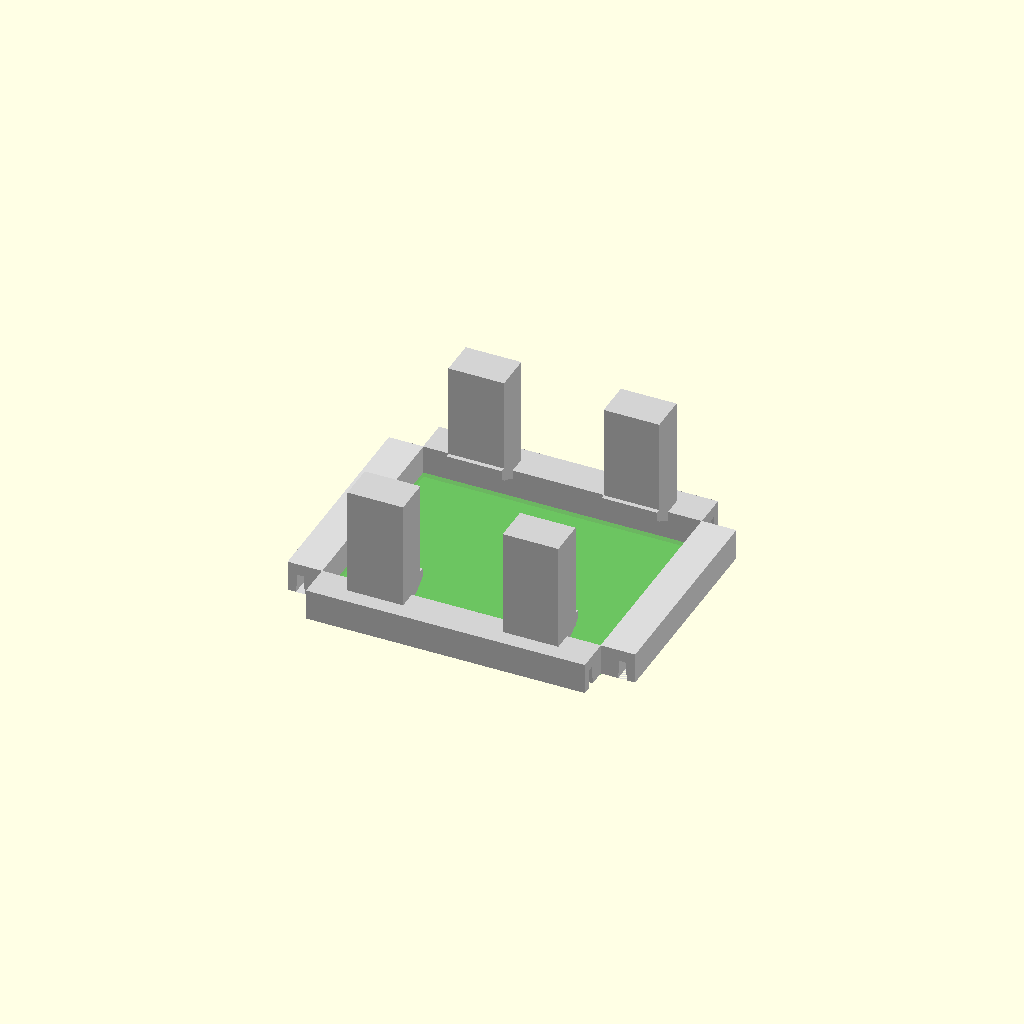
Cell 1: the model at its default parameters.
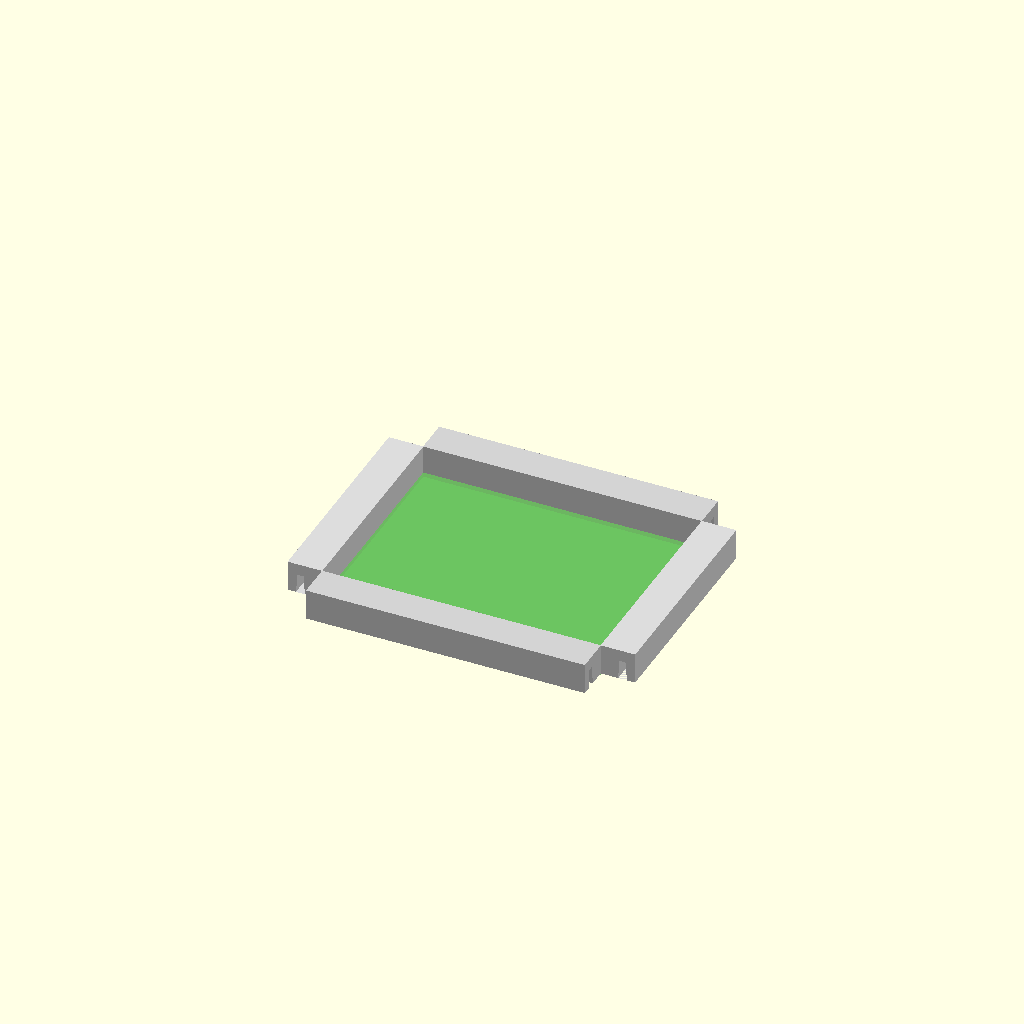
Cell 2: the same model with leg_enable = false.
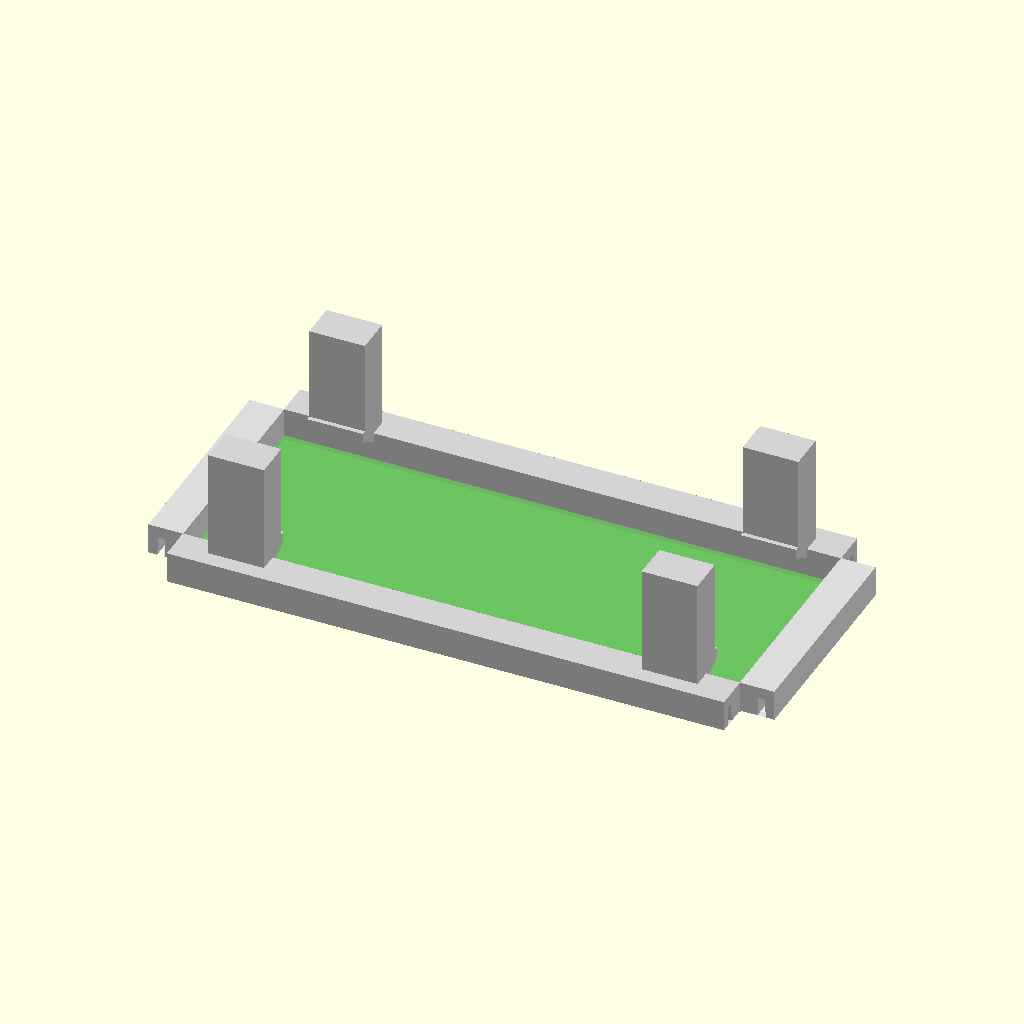
Cell 3: the same model with pcb_x = 180.
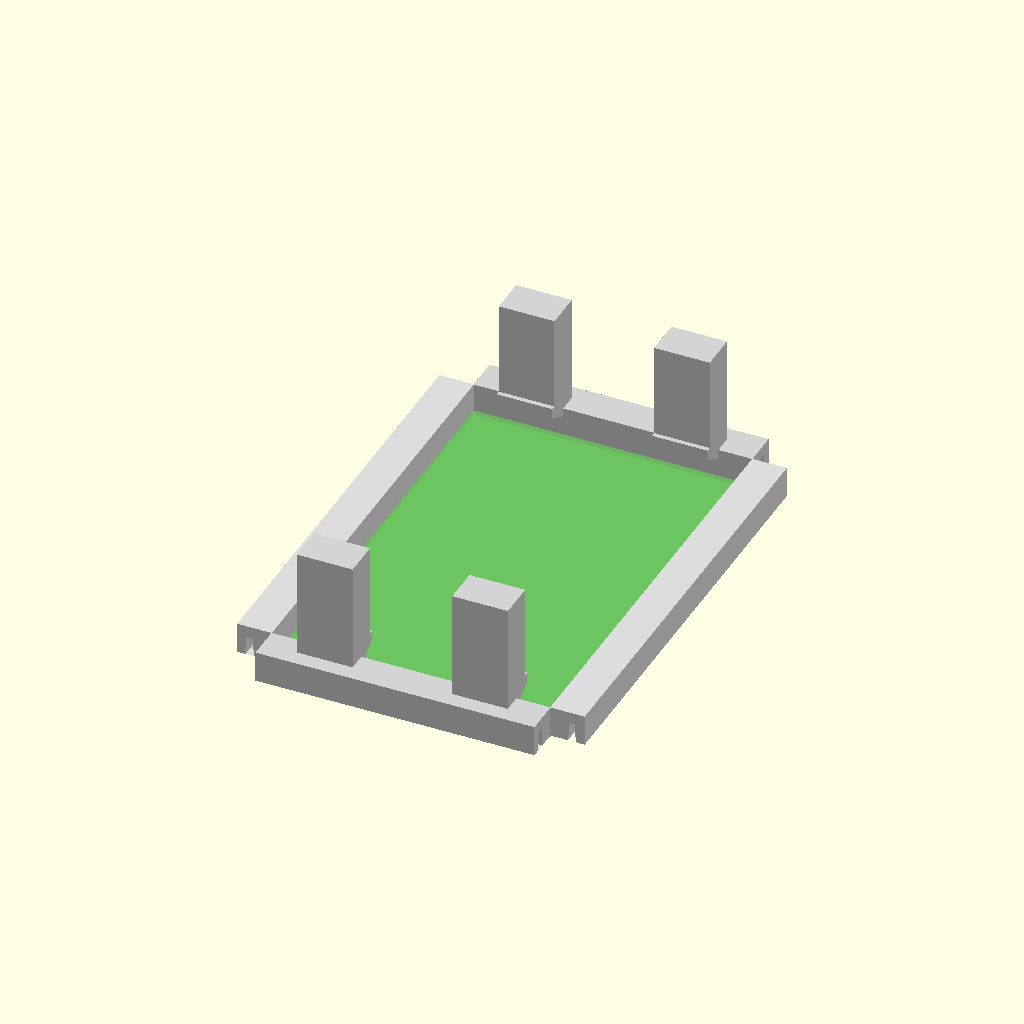
Cell 4: pcb_y = 140 (everything else at default).
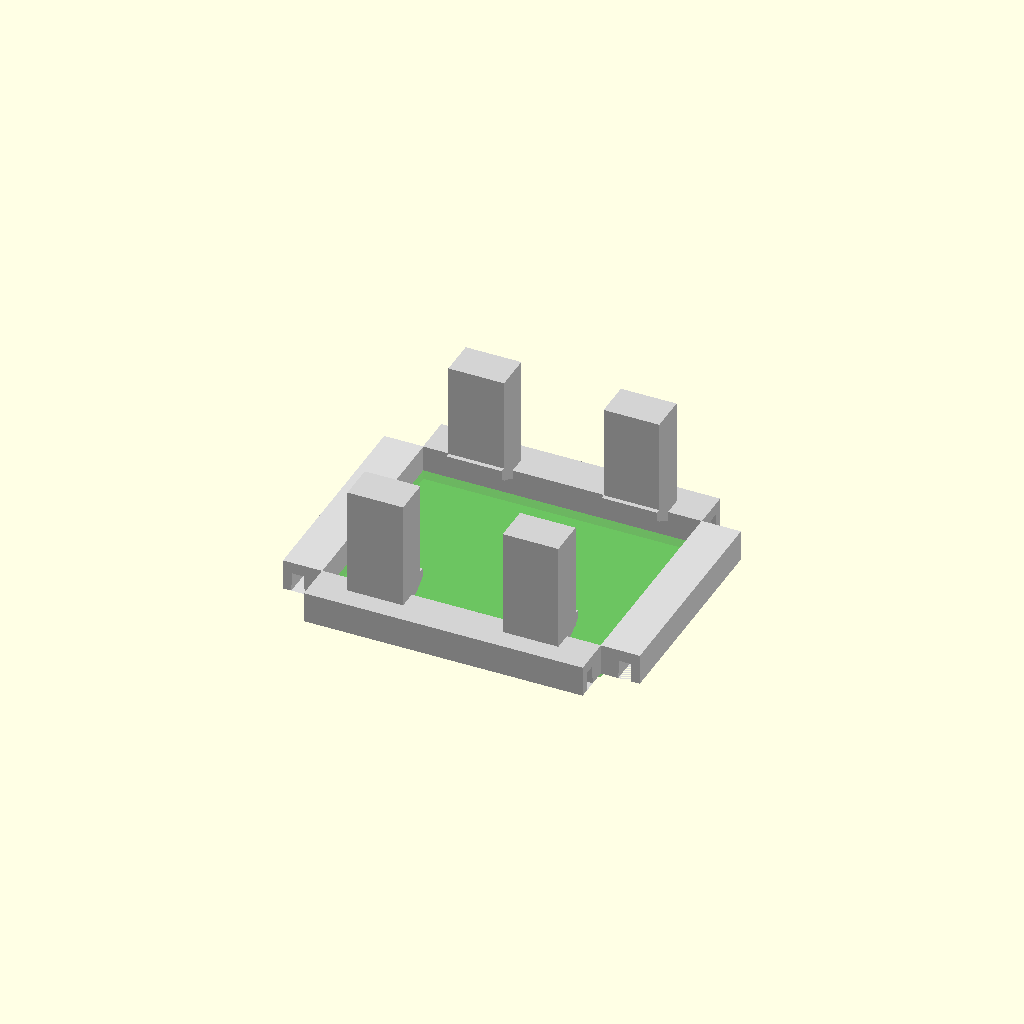
Cell 5: the same model with pcb_t = 3.
One fixed orthographic camera (rotation 55°, 0°, 25°; colour scheme Cornfield) for every cell.
The OpenSCAD source (frame1.scad):
// 4-piece PCB perimeter frame: 4 U-channel rails (glue-on)
// - PCB slides into the U on each rail
// - Print 2x plain rails + 2x leg rails
// - Configure which sides get legs by printing the leg variant for those sides
//
// PCB: 90 x 70 x 1.5 mm
// Units: mm

// ---------------- PCB ----------------
pcb_x  = 90;
pcb_y  = 70;
pcb_t  = 1.5;

// ---------------- Fit ----------------
slot_clear_xy = 0.35;   // clearance for PCB thickness slot width (per side in slot)
slot_clear_z  = 0.25;   // clearance depth-wise (not critical here)
end_clear     = 0.2;    // extra length so rail doesn't bind at ends

// ---------------- Rail geometry ----------------
rail_len_x = pcb_x + end_clear;  // rail length for top/bottom pieces
rail_len_y = pcb_y + end_clear;  // rail length for left/right pieces

rail_depth = 10.0;      // how far rail extends "back" (Z direction) from PCB plane
rail_face  = 3.0;       // front lip thickness (toward viewer)
rail_wall  = 3.0;       // wall thickness around slot
slot_depth = 6.0;       // how deep PCB inserts into the rail (>= pcb_t)

// Slot (U-channel) size
slot_w = pcb_t + 2*slot_clear_xy;        // opening thickness for PCB
slot_h = slot_depth + slot_clear_z;      // insertion depth into rail

// ---------------- Legs (optional on two rails) ----------------
leg_enable = true;
leg_width  = 18.0;   // along rail length
leg_th     = 3.0;    // thickness
leg_len    = 35.0;   // how far it sticks out behind (Z)
leg_drop   = 12.0;   // how far down (Y-) the foot goes
leg_offset = 20.0;   // from rail end toward center

// ---------------- Rendering ----------------
part = "assembly"; // "rail_plain_x", "rail_plain_y", "rail_leg_x", "rail_leg_y", "assembly"

// ------------- Core rail (length L) -------------
// Coordinate system for rail:
// X = along rail length
// Y = vertical (up/down when standing)
// Z = depth (front/back). PCB sits at Z=0 plane; rail extends +Z behind.
module rail(L, with_leg=false) {

  // Outer box of rail
  // Height in Y: make it look like a picture frame edge
  outer_y = rail_face + rail_wall + slot_w + rail_wall; // total "height" around slot
  outer_z = rail_depth;                                  // depth/back

  // Slot center in Y: keep some "face" above the slot so it looks framed
  // Slot runs along X, at Z near the front.
  slot_y0 = rail_face + rail_wall; // bottom of slot region in Y
  slot_z0 = 0.0;                   // slot starts at front face (Z=0)

  difference() {
    // outer solid
    translate([0, outer_y/2, outer_z/2])
      cube([L, outer_y, outer_z], center=true);

    // carve slot (U-channel) from the front (Z=0) into depth
    translate([0, slot_y0 + slot_w/2, slot_h/2])
      cube([L+0.6, slot_w, slot_h], center=true);

    // open the front window area so PCB can slide in from side ends cleanly
    // (small chamfer substitute by widening mouth a bit)
    translate([0, slot_y0 + slot_w/2, 1.0])
      cube([L+0.6, slot_w + 0.6, 2.0], center=true);
  }

  // Optional leg feature (a simple rear foot)
  if (with_leg && leg_enable) {
    // place two legs near ends for stability
    for (sx = [-1, 1]) {
      x = sx*(L/2 - leg_offset);

      // foot plate behind rail
      translate([x, (rail_face + rail_wall) - leg_drop/2, rail_depth + leg_len/2])
        cube([leg_width, leg_drop, leg_len], center=true);

      // small brace up to the rail (triangulated-ish via hull)
      hull() {
        translate([x, (rail_face + rail_wall), rail_depth*0.55])
          cube([leg_width, leg_th, leg_th], center=true);
        translate([x, (rail_face + rail_wall) - leg_drop, rail_depth + leg_th])
          cube([leg_width, leg_th, leg_th], center=true);
      }
    }
  }
}

// ------------- Assembly preview -------------
module assembly_preview() {
  // Show PCB as a translucent plate in the middle
  color([0,0.6,0,0.35])
    translate([0,0,0])
      cube([pcb_x, pcb_y, pcb_t], center=true);

  // Place rails around PCB edges (glue-on concept)
  // Top rail (X length)
  color("lightgray")
    translate([0, pcb_y/2, 0])
      rotate([0,0,0])
        rail(rail_len_x, with_leg=true); // choose legs on top/bottom OR left/right

  // Bottom rail
  color("lightgray")
    translate([0, -pcb_y/2, 0])
      rotate([0,0,180])
        rail(rail_len_x, with_leg=true);

  // Left rail (Y length) - rotate 90 degrees
  color("gainsboro")
    translate([-pcb_x/2, 0, 0])
      rotate([0,0,90])
        rail(rail_len_y, with_leg=false);

  // Right rail
  color("gainsboro")
    translate([pcb_x/2, 0, 0])
      rotate([0,0,-90])
        rail(rail_len_y, with_leg=false);
}

// ------------- Part selection -------------
if (part == "rail_plain_x") rail(rail_len_x, with_leg=false);
if (part == "rail_plain_y") rail(rail_len_y, with_leg=false);
if (part == "rail_leg_x")   rail(rail_len_x, with_leg=true);
if (part == "rail_leg_y")   rail(rail_len_y, with_leg=true);
if (part == "assembly")     assembly_preview();
Parameter table extracted from the source (name, type, default, range or options):
pcb_x: number, default 90
pcb_y: number, default 70
pcb_t: number, default 1.5
slot_clear_xy: number, default 0.35
slot_clear_z: number, default 0.25
end_clear: number, default 0.2
rail_depth: number, default 10
rail_face: number, default 3
rail_wall: number, default 3
slot_depth: number, default 6
leg_enable: bool, default true
leg_width: number, default 18
leg_th: number, default 3
leg_len: number, default 35
leg_drop: number, default 12
leg_offset: number, default 20
part: string, default "assembly"
